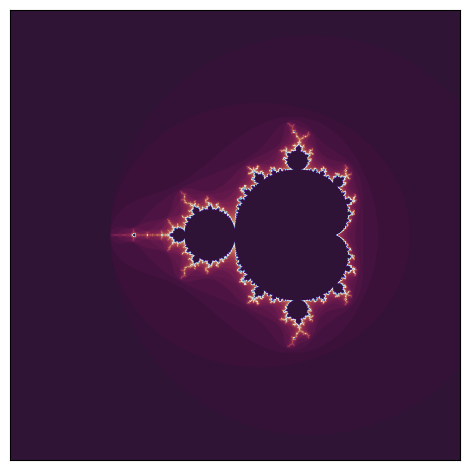

This figure's Python source: (Note: this script raises an exception after producing the figure.)
import matplotlib.pyplot as plt

from numpy import linspace


class Mandelbrot:
    def __init__(self,n):
            self.plane = self.createPlane(n)
    
    def createPlane(self,n):
        '''Creates 2D plane of diverging points.'''
        z0 = complex(0.,0.)
        #reAx = linspace(-2,0.5,n)
        reAx = linspace(-3,1.5,n)
        imAx = linspace(-2.25,2.25,n)
        zAx = reAx + 1.j * imAx[:,None]
        plane = [ [self.divergingPoint(z0, point) for point in row] for row in zAx]
        return plane
    
    def divergingPoint(self,z,c):
        '''Determines the iteration where point starts diverging.'''
        maxIter = 60
        iteration = 0
        while (abs(z) <= 2 and iteration < maxIter):
            z = self.seed(z,c)
            iteration += 1
        return iteration
    
    def seed(self,z,c):
        return z * z + c
    
    def createPlot(self,**kwargs):
        fig,ax = plt.subplots()
        ax.imshow(self.plane,**kwargs)
        ax.set_xticks([])
        ax.set_yticks([])
        fig.tight_layout()
        self.fig = fig
    
    def savePlot(self,**kwargs):
        self.fig.savefig(**kwargs)


if __name__ == '__main__':
    M = Mandelbrot(1000)
    M.createPlot(cmap='twilight_shifted_r')
    M.savePlot(fname='/Users/<user>/Documents/PythonFiles/projects2022/mandel.png',
               dpi=300)
    

